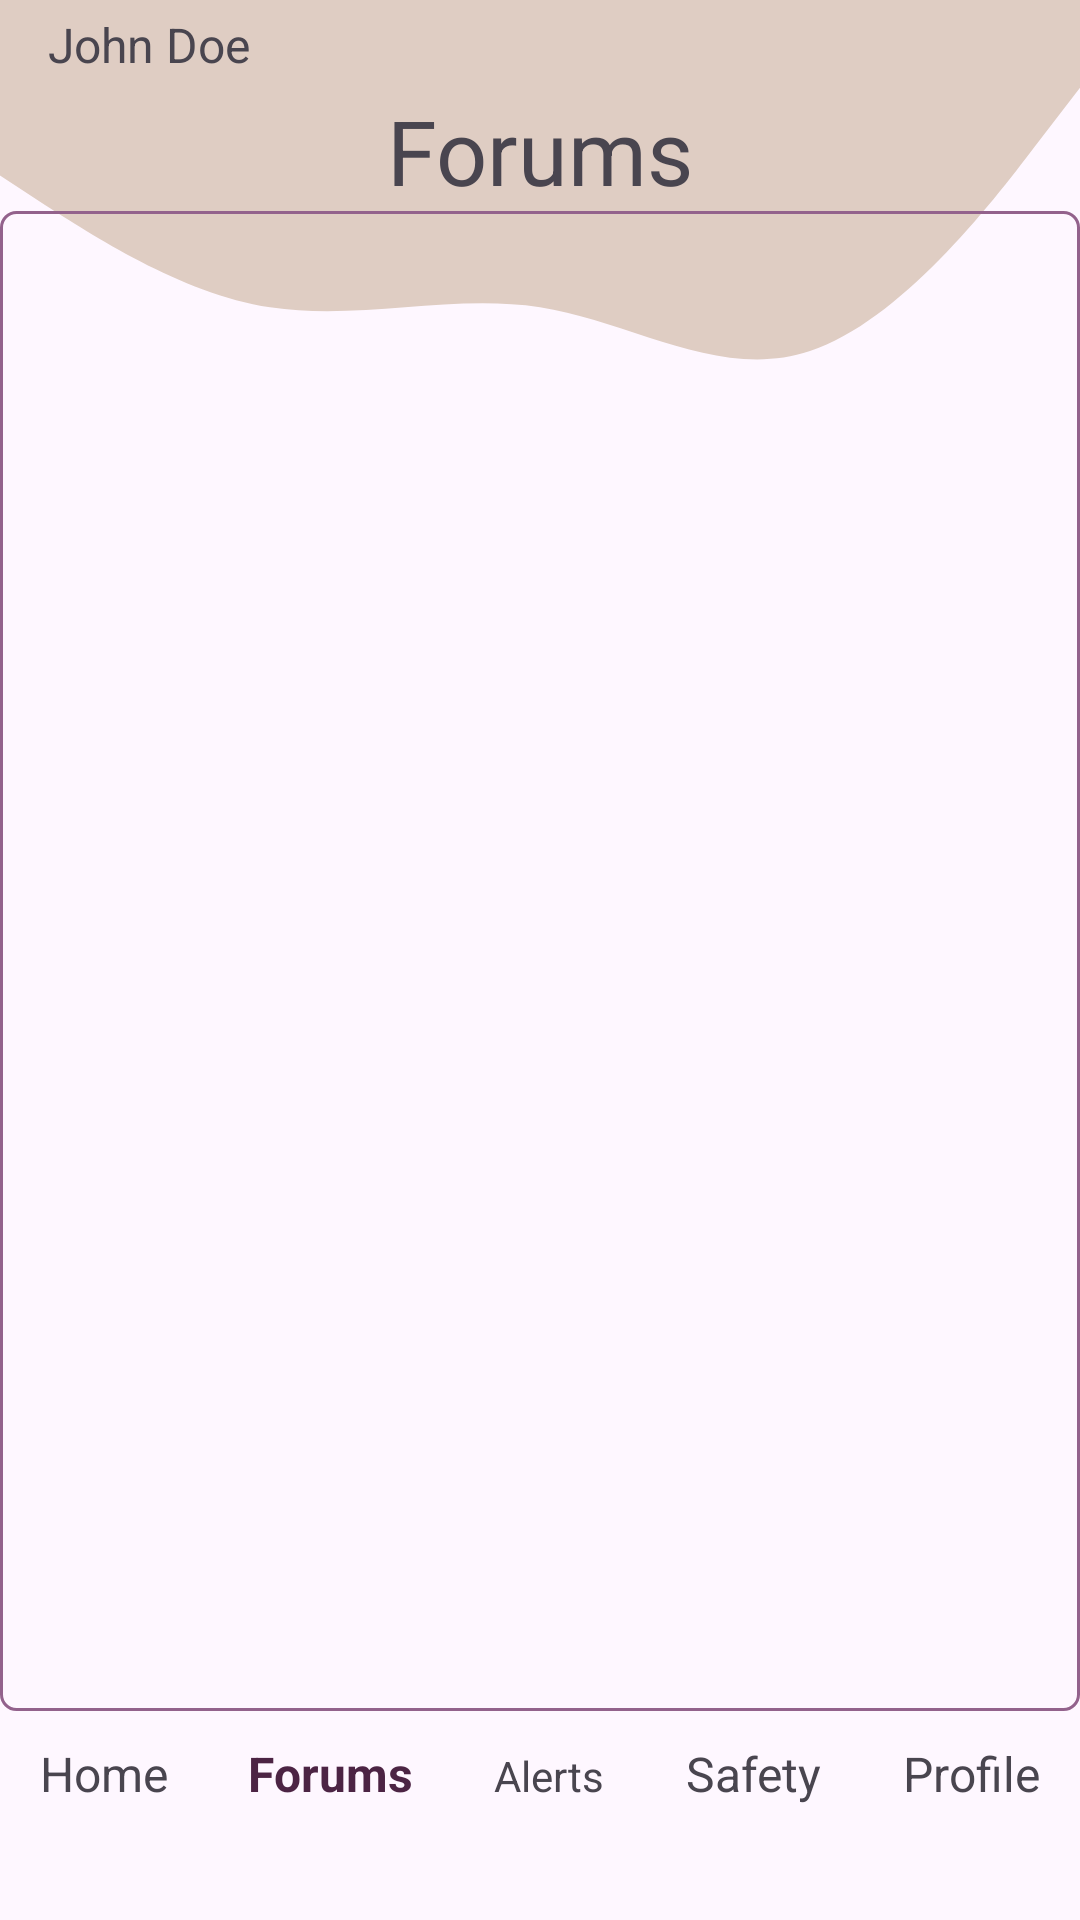

Android layout source for this screen:
<!-- AndroidManifest.xml: application theme Theme.FloodChasers -->
<!-- res/layout/activity_forum.xml -->
<?xml version="1.0" encoding="utf-8"?>
<androidx.appcompat.widget.LinearLayoutCompat xmlns:android="http://schemas.android.com/apk/res/android"
    xmlns:app="http://schemas.android.com/apk/res-auto"
    xmlns:tools="http://schemas.android.com/tools"
    android:layout_width="match_parent"
    android:layout_height="match_parent"
    android:layout_gravity="center"
    android:layout_margin="20dp"
    android:orientation="vertical"
    tools:context=".Activities.ForumActivity"
    android:background="@drawable/ic_launcher_background_wave_up">

    
    <LinearLayout
        android:layout_width="match_parent"
        android:layout_height="wrap_content"
        android:orientation="horizontal">
        
        
        
        
        <TextView
            android:layout_width="250dp"
            android:layout_height="wrap_content"
            android:text="John Doe"
            android:textSize="16sp"
            android:layout_gravity="center_vertical"
            android:layout_marginStart="16dp" />

        <ImageView
            android:layout_width="25dp"
            android:layout_height="25dp"
            android:layout_marginLeft="50dp"
            android:layout_marginTop="5dp"
            android:src="@drawable/cogwheel" />
    </LinearLayout>

    
    <com.google.android.material.textview.MaterialTextView
        android:layout_width="match_parent"
        android:layout_height="wrap_content"
        android:text="Forums"
        android:textSize="30dp"
        android:textAlignment="center"/>

    
    <LinearLayout
        android:layout_width="match_parent"
        android:layout_height="500dp"
        android:background="@drawable/edit_text"
        android:layout_marginBottom="10dp">

        
        <androidx.recyclerview.widget.RecyclerView
            android:id="@+id/RV_forum"
            android:layout_width="match_parent"
            android:layout_height="230dp"
            android:layout_margin="5dp"
            />
    </LinearLayout>

    
    <LinearLayout
        android:layout_width="match_parent"
        android:layout_height="wrap_content"
        >

        <com.google.android.material.textview.MaterialTextView
            android:layout_width="wrap_content"
            android:layout_height="wrap_content"
            android:layout_weight="1"
            android:textAlignment="center"
            android:textSize="16sp"
            android:text="Home"
            >
        </com.google.android.material.textview.MaterialTextView>

        <com.google.android.material.textview.MaterialTextView
            android:layout_width="wrap_content"
            android:layout_height="wrap_content"
            android:textAlignment="center"
            android:layout_weight="1"
            android:textSize="16sp"
            android:text="Forums"
            android:textColor="@color/primary_color"
            android:textStyle="bold">
        </com.google.android.material.textview.MaterialTextView>

        <com.google.android.material.textview.MaterialTextView
            android:layout_width="wrap_content"
            android:layout_height="wrap_content"
            android:textAlignment="center"
            android:layout_weight="1"
            android:text="Alerts">
        </com.google.android.material.textview.MaterialTextView>

        <com.google.android.material.textview.MaterialTextView
            android:layout_width="wrap_content"
            android:layout_height="wrap_content"
            android:textAlignment="center"
            android:layout_weight="1"
            android:textSize="16sp"
            android:text="Safety">
        </com.google.android.material.textview.MaterialTextView>

        <com.google.android.material.textview.MaterialTextView
            android:layout_width="wrap_content"
            android:layout_height="wrap_content"
            android:textAlignment="center"
            android:layout_weight="1"
            android:textSize="16sp"
            android:text="Profile">
        </com.google.android.material.textview.MaterialTextView>
    </LinearLayout>

    <ImageView
        android:layout_width="match_parent"
        android:layout_height="80dp"
        android:background="@drawable/ic_launcher_background_wave_down"></ImageView>

</androidx.appcompat.widget.LinearLayoutCompat>
<!-- res/layout/card_layout_thread.xml (included above) -->
<?xml version="1.0" encoding="utf-8"?>
<androidx.cardview.widget.CardView xmlns:android="http://schemas.android.com/apk/res/android"
    android:layout_width="match_parent"
    android:layout_height="wrap_content"
    xmlns:app="http://schemas.android.com/apk/res-auto"
    android:elevation="10dp"
    app:contentPadding="5dp"
    android:id="@+id/post_card"
    app:cardUseCompatPadding="true">

    <LinearLayout
        android:layout_width="match_parent"
        android:layout_height="wrap_content"
        android:orientation="horizontal"
        android:padding="4dp"
        android:layout_margin="15dp"
        android:background="@drawable/edit_text"
        android:backgroundTint="#F0EBE3">

        <LinearLayout
            android:layout_width="match_parent"
            android:layout_height="wrap_content"
            android:layout_marginStart="20dp"
            android:orientation="vertical"
            android:layout_margin="10dp">
            <TextView
                android:layout_width="match_parent"
                android:layout_height="wrap_content"
                android:textSize="16sp"
                android:textColor="@color/black"
                android:layout_marginBottom="8dp"
                android:id="@+id/forum_title"/>

            <TextView
                android:layout_width="match_parent"
                android:layout_height="50dp"
                android:textSize="12sp"
                android:textColor="@color/black"
                android:maxLines="3"
                android:layout_marginBottom="8dp"
                android:id="@+id/forum_body"/>
            <TextView
                android:layout_width="match_parent"
                android:layout_height="wrap_content"
                android:textSize="12sp"
                android:textColor="@color/black"
                android:layout_marginBottom="8dp"
                android:id="@+id/forum_created_time"/>

        </LinearLayout>
    </LinearLayout>

</androidx.cardview.widget.CardView>
<!-- resources referenced by this layout -->
<resources>
  <color name="black">#FF000000</color>
  <color name="primary_color">#4c2444</color>
  <!-- drawable edit_text (drawable) -->
  <?xml version="1.0" encoding="utf-8"?>
  <shape xmlns:android="http://schemas.android.com/apk/res/android">
      <solid android:color="@android:color/transparent" /> 
      <stroke
          android:width="1dp"
          android:color="#93628C"
      />
      <corners android:radius="5dp"/>
  </shape>
  <!-- drawable ic_launcher_background_wave_down (drawable) -->
  <?xml version="1.0" encoding="utf-8"?>
  <vector xmlns:android="http://schemas.android.com/apk/res/android"
      android:width="1440dp"
      android:height="320dp"
      android:viewportWidth="1440"
      android:viewportHeight="300">
  
      <path
          android:fillColor="#DFCDC3"
          android:pathData="M0,320L48,282.7C96,245,192,171,288,170.7C384,171,480,245,576,277.3C672,309,768,299,864,277.3C960,256,1056,224,1152,202.7C1248,181,1344,171,1392,165.3L1440,160L1440,320L1392,320C1344,320,1248,320,1152,320C1056,320,960,320,864,320C768,320,672,320,576,320C480,320,384,320,288,320C192,320,96,320,48,320L0,320Z" />
  </vector>
  <!-- drawable ic_launcher_background_wave_up (drawable) -->
  <?xml version="1.0" encoding="utf-8"?>
  <vector xmlns:android="http://schemas.android.com/apk/res/android"
      android:width="1440dp"
      android:height="320dp"
      android:viewportWidth="1440"
      android:viewportHeight="700">
  
      <path
          android:fillColor="#DFCDC3"
          android:pathData="M0,64L60,74.7C120,85,240,107,360,112C480,117,600,107,720,112C840,117,960,139,1080,128C1200,117,1320,75,1380,53.3L1440,32L1440,0L1380,0C1320,0,1200,0,1080,0C960,0,840,0,720,0C600,0,480,0,360,0C240,0,120,0,60,0L0,0Z" />
  
  </vector>
  <style name="Theme.FloodChasers" parent="Base.Theme.FloodChasers" />
  <style name="Base.Theme.FloodChasers" parent="Theme.Material3.DayNight.NoActionBar">
          
          
      </style>
</resources>
